Image classification data set "Data" (billlyzhaoyh/StillGood on GitHub). Class labels (10): apple, broccoli, butternut squash, carrot, egg, garlic, lemon, lime, onion, potato.

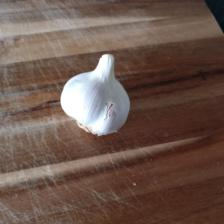
Label: garlic

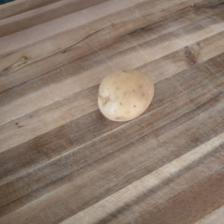
Label: potato

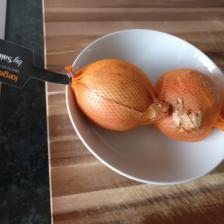
Label: onion

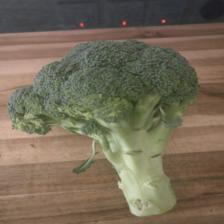
Label: broccoli

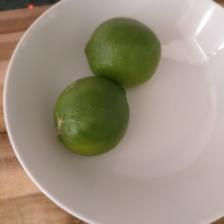
Label: lime

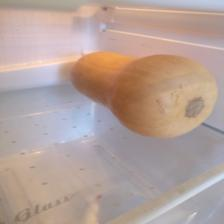
Label: butternut squash
